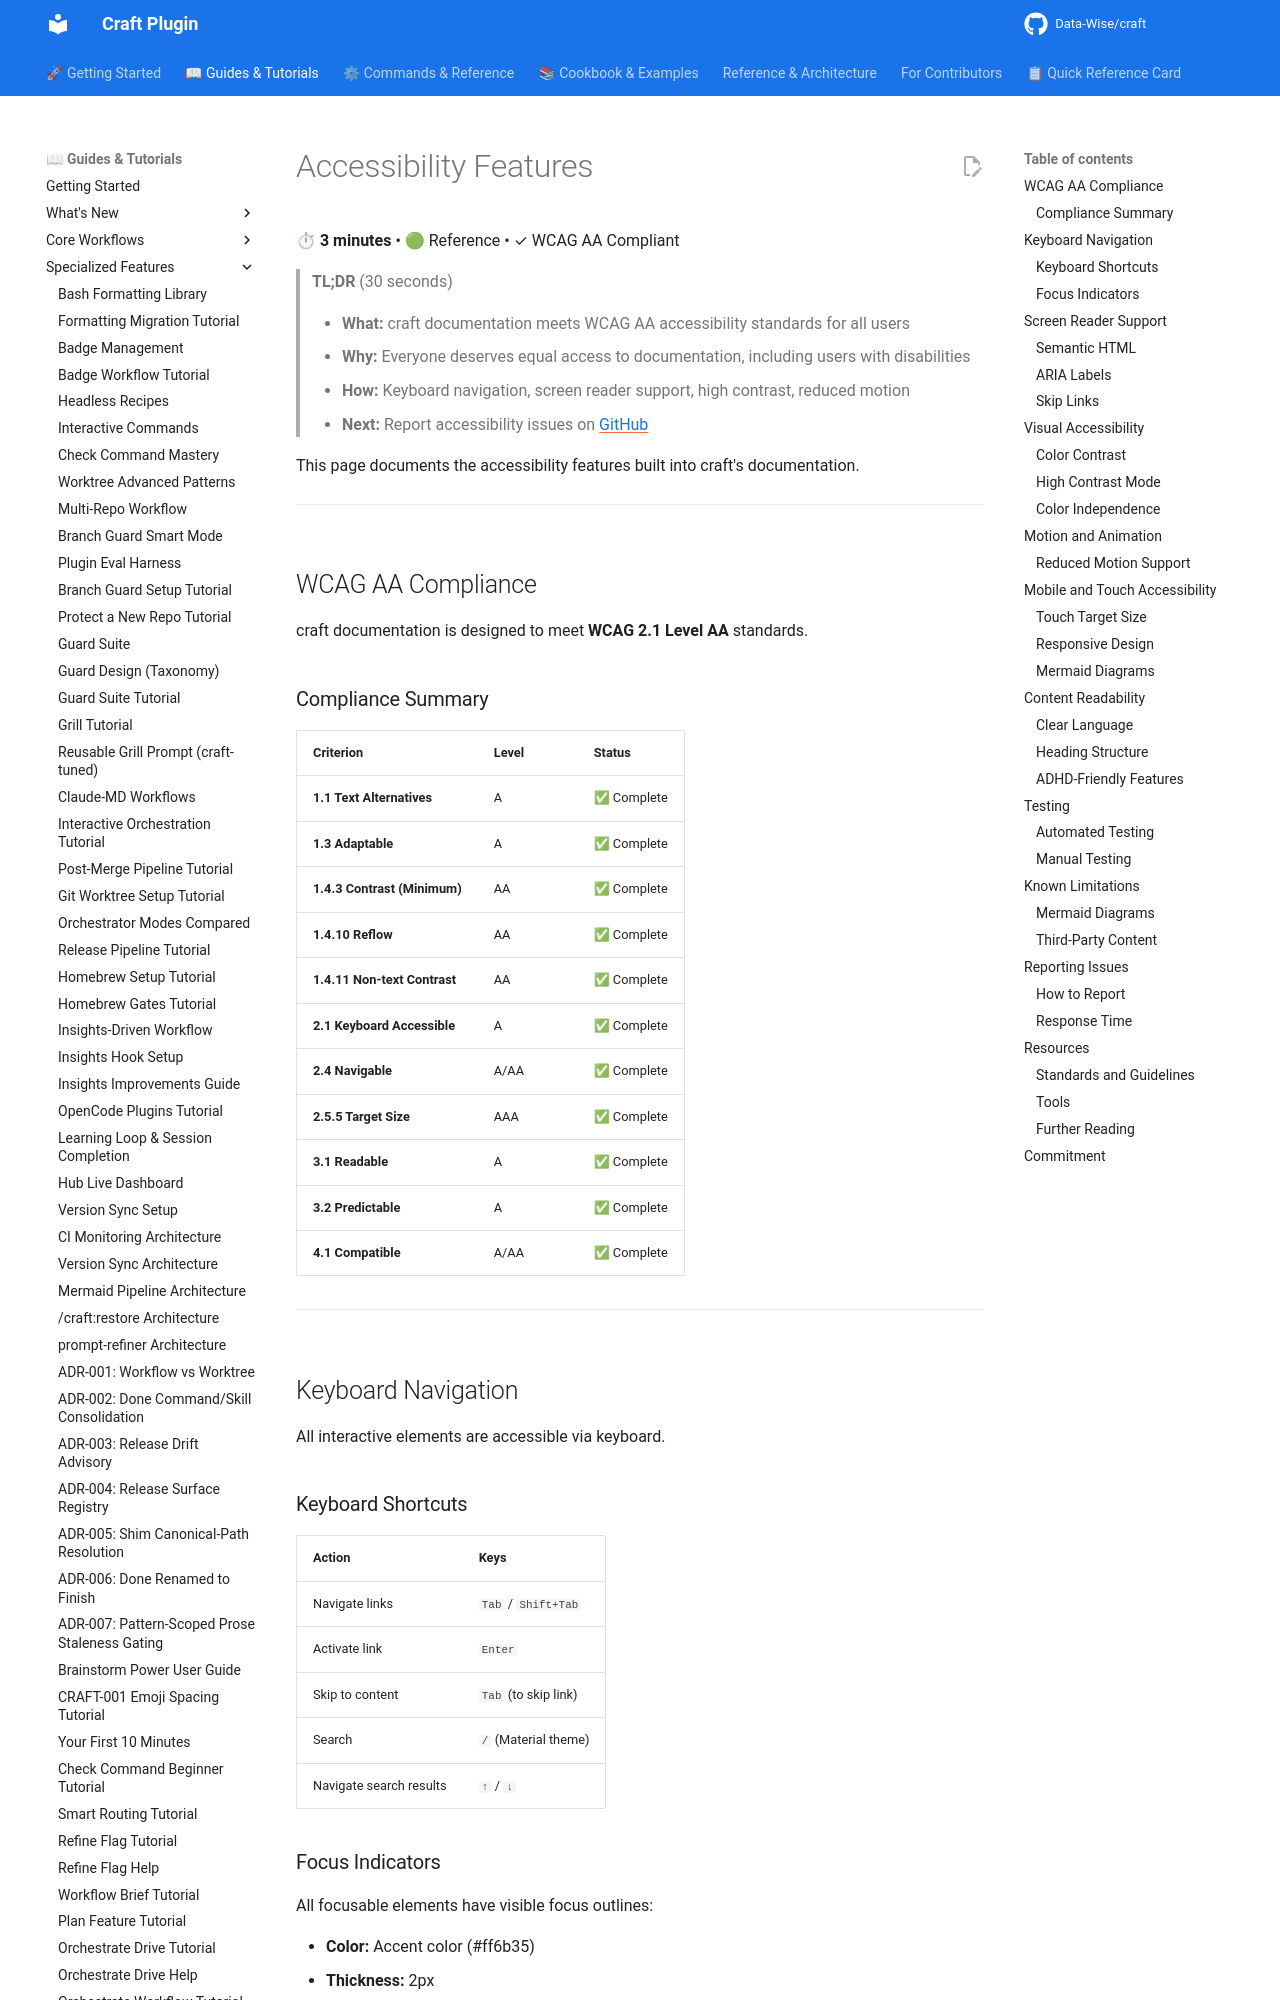

repository: Data-Wise/craft · page: ACCESSIBILITY/index.html · generator: mkdocs

# Accessibility Features

⏱ **3 minutes** • 🟢 Reference • ✓ WCAG AA Compliant

> **TL;DR** (30 seconds)
>
> - **What:** craft documentation meets WCAG AA accessibility standards for all users
> - **Why:** Everyone deserves equal access to documentation, including users with disabilities
> - **How:** Keyboard navigation, screen reader support, high contrast, reduced motion
> - **Next:** Report accessibility issues on [GitHub](https://github.com/Data-Wise/claude-plugins/issues)

This page documents the accessibility features built into craft's documentation.

---

## WCAG AA Compliance

craft documentation is designed to meet **WCAG 2.1 Level AA** standards.

### Compliance Summary

| Criterion | Level | Status |
|-----------|-------|--------|
| **1.1 Text Alternatives** | A | ✅ Complete |
| **1.3 Adaptable** | A | ✅ Complete |
| **1.4.3 Contrast (Minimum)** | AA | ✅ Complete |
| **1.4.10 Reflow** | AA | ✅ Complete |
| **1.4.11 Non-text Contrast** | AA | ✅ Complete |
| **2.1 Keyboard Accessible** | A | ✅ Complete |
| **2.4 Navigable** | A/AA | ✅ Complete |
| **2.5.5 Target Size** | AAA | ✅ Complete |
| **3.1 Readable** | A | ✅ Complete |
| **3.2 Predictable** | A | ✅ Complete |
| **4.1 Compatible** | A/AA | ✅ Complete |

---

## Keyboard Navigation

All interactive elements are accessible via keyboard.

### Keyboard Shortcuts

| Action | Keys |
|--------|------|
| Navigate links | `Tab` / `Shift+Tab` |
| Activate link | `Enter` |
| Skip to content | `Tab` (to skip link) |
| Search | `/` (Material theme) |
| Navigate search results | `↑` / `↓` |
